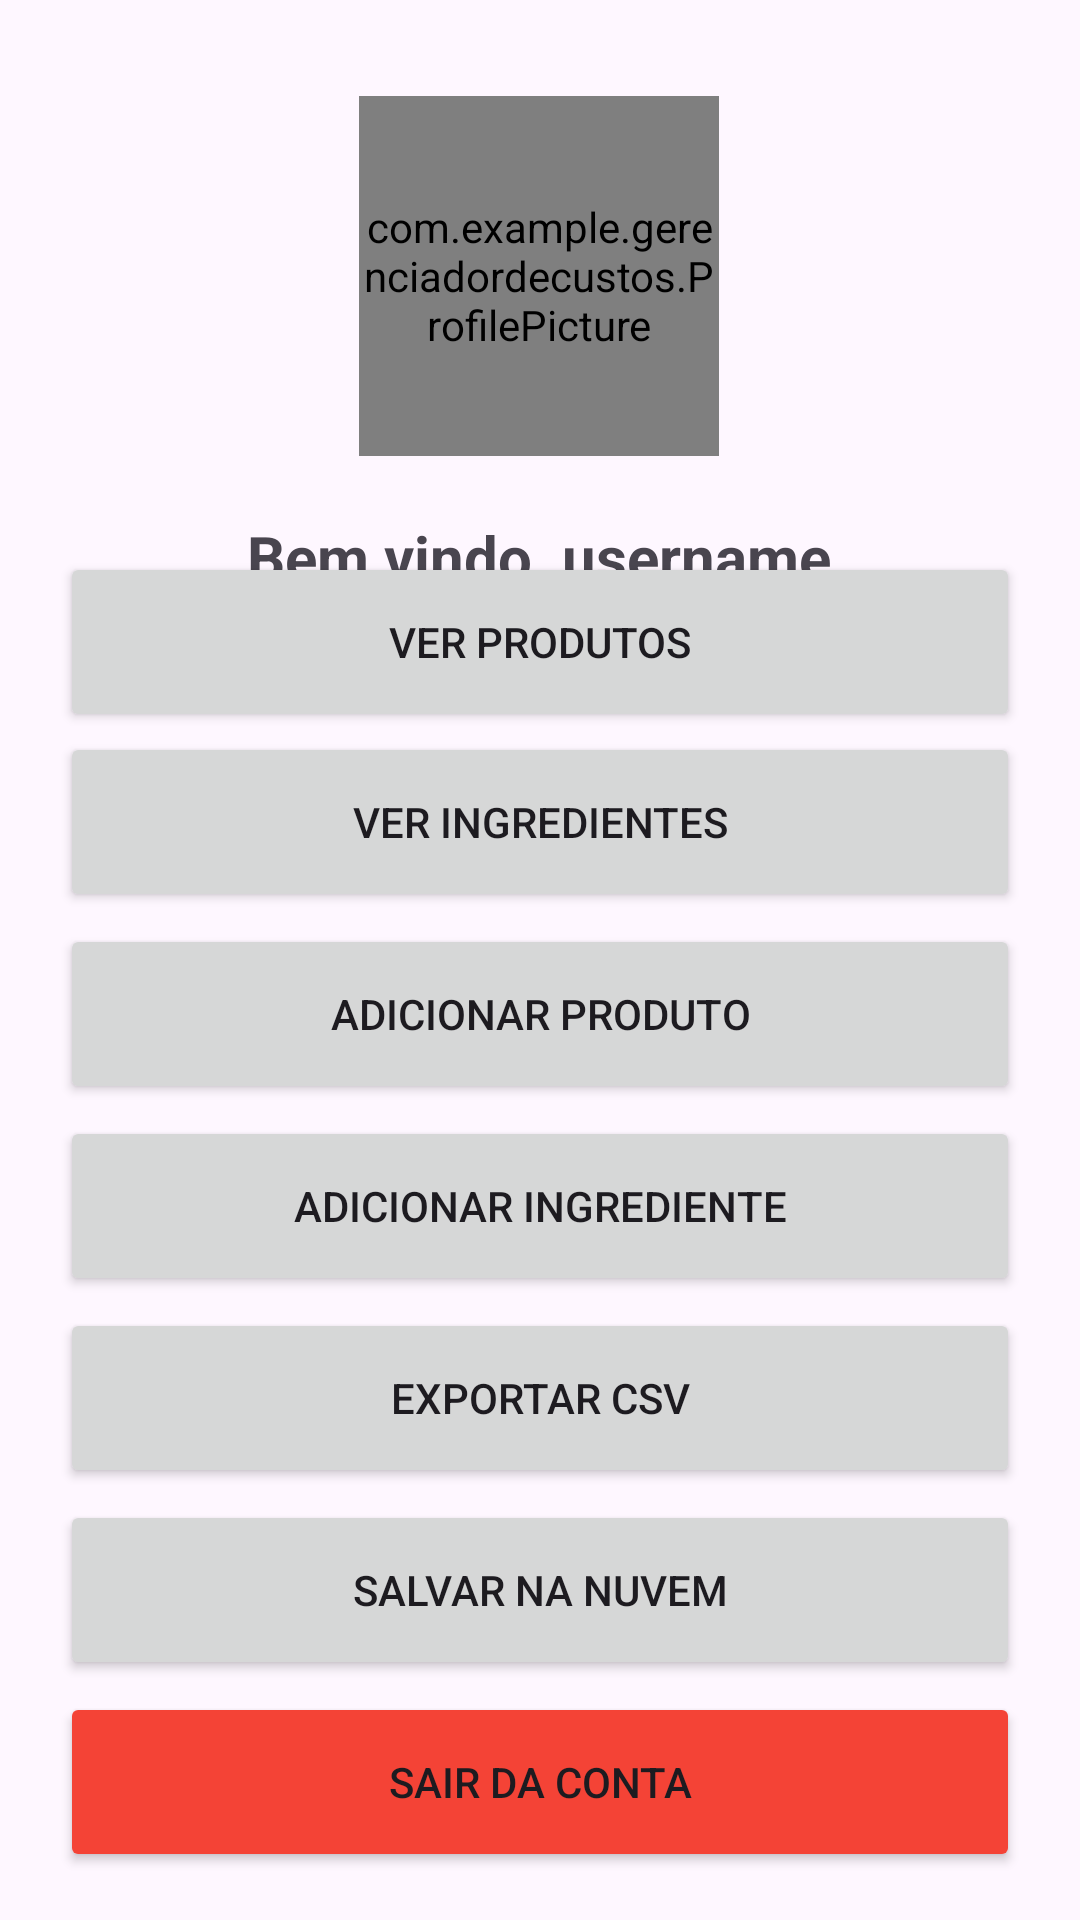

Produce the Android XML layout that renders to this screen, including the resource entries it uses.
<!-- AndroidManifest.xml: application theme Theme.GerenciadorDeCustos -->
<!-- res/layout/activity_home_page.xml -->
<?xml version="1.0" encoding="utf-8"?>
<androidx.constraintlayout.widget.ConstraintLayout xmlns:android="http://schemas.android.com/apk/res/android"
    xmlns:app="http://schemas.android.com/apk/res-auto"
    xmlns:tools="http://schemas.android.com/tools"
    android:layout_width="match_parent"
    android:layout_height="match_parent"
    tools:context=".HomeActivity">


    <com.example.gerenciadordecustos.ProfilePicture
        android:id="@+id/HomePicture"
        android:layout_width="120dp"
        android:layout_height="120dp"
        android:layout_marginTop="32dp"
        android:src="@android:drawable/ic_menu_camera"
        app:layout_constraintEnd_toEndOf="parent"
        app:layout_constraintHorizontal_bias="0.498"
        app:layout_constraintStart_toStartOf="parent"
        app:layout_constraintTop_toTopOf="parent" />

    <Button
        android:id="@+id/buttonHomeSeeProducts"
        style="@style/Widget.AppCompat.Button"
        android:layout_width="0dp"
        android:layout_height="60dp"
        android:layout_marginStart="20dp"
        android:layout_marginEnd="20dp"
        android:onClick="onShowProducts"
        android:text="Ver produtos"
        app:icon="@android:drawable/ic_dialog_dialer"
        app:layout_constraintBottom_toTopOf="@+id/buttonHomeShowIngredients"
        app:layout_constraintEnd_toEndOf="parent"
        app:layout_constraintStart_toStartOf="parent" />

    <Button
        android:id="@+id/buttonHomeShowIngredients"
        style="@style/Widget.AppCompat.Button"
        android:layout_width="0dp"
        android:layout_height="60dp"
        android:layout_marginStart="20dp"
        android:layout_marginEnd="20dp"
        android:layout_marginBottom="4dp"
        android:onClick="onShowIngredients"
        android:text="Ver Ingredientes"
        app:icon="@android:drawable/ic_dialog_dialer"
        app:layout_constraintBottom_toTopOf="@+id/buttonHomeAddProduct"
        app:layout_constraintEnd_toEndOf="parent"
        app:layout_constraintStart_toStartOf="parent" />

    <Button
        android:id="@+id/buttonHomeAddProduct"
        style="@style/Widget.AppCompat.Button"
        android:layout_width="0dp"
        android:layout_height="60dp"
        android:layout_marginStart="20dp"
        android:layout_marginEnd="20dp"
        android:layout_marginBottom="4dp"
        android:onClick="onAddProduct"
        android:text="Adicionar Produto"
        app:icon="@android:drawable/ic_menu_add"
        app:layout_constraintBottom_toTopOf="@+id/buttonHomeAddIngredients"
        app:layout_constraintEnd_toEndOf="parent"
        app:layout_constraintHorizontal_bias="0.0"
        app:layout_constraintStart_toStartOf="parent" />


    <Button
        android:id="@+id/buttonHomeAddIngredients"
        style="@style/Widget.AppCompat.Button"
        android:layout_width="0dp"
        android:layout_height="60dp"
        android:layout_marginStart="20dp"
        android:layout_marginEnd="20dp"
        android:layout_marginBottom="4dp"
        android:onClick="onAddIngredient"
        android:text="Adicionar Ingrediente"
        app:icon="@android:drawable/ic_menu_add"
        app:layout_constraintBottom_toTopOf="@+id/HomeButtonExport"
        app:layout_constraintEnd_toEndOf="parent"
        app:layout_constraintHorizontal_bias="1.0"
        app:layout_constraintStart_toStartOf="parent" />

    <Button
        android:id="@+id/HomeButtonExport"
        style="@style/Widget.AppCompat.Button"
        android:layout_width="0dp"
        android:layout_height="60dp"
        android:layout_marginStart="20dp"
        android:layout_marginEnd="20dp"
        android:layout_marginBottom="4dp"
        android:onClick="onExport"
        android:text="Exportar CSV"
        app:icon="@android:drawable/ic_menu_upload"
        app:layout_constraintBottom_toTopOf="@+id/HomeButtonSync"
        app:layout_constraintEnd_toEndOf="parent"
        app:layout_constraintStart_toStartOf="parent" />

    <Button
        android:id="@+id/HomeButtonSync"
        style="@style/Widget.AppCompat.Button"
        android:layout_width="0dp"
        android:layout_height="60dp"
        android:layout_marginStart="20dp"
        android:layout_marginEnd="20dp"
        android:layout_marginBottom="4dp"
        android:onClick="onSync"
        android:text="Salvar na Nuvem"
        app:icon="@android:drawable/ic_menu_save"
        app:layout_constraintBottom_toTopOf="@+id/HomeButtonExit"
        app:layout_constraintEnd_toEndOf="parent"
        app:layout_constraintStart_toStartOf="parent" />

    <Button
        android:id="@+id/HomeButtonExit"
        style="@style/Widget.AppCompat.Button"
        android:layout_width="0dp"
        android:layout_height="60dp"
        android:layout_marginStart="20dp"
        android:layout_marginEnd="20dp"
        android:layout_marginBottom="16dp"
        android:onClick="onExitAccount"
        android:text="Sair da conta"
        app:backgroundTint="#F44336"
        app:icon="?attr/actionModeCloseDrawable"
        app:layout_constraintBottom_toBottomOf="parent"
        app:layout_constraintEnd_toEndOf="parent"
        app:layout_constraintStart_toStartOf="parent" />

    <TextView
        android:id="@+id/HomeWelcome"
        android:layout_width="wrap_content"
        android:layout_height="wrap_content"
        android:layout_marginTop="20dp"
        android:text="Bem vindo, username"
        android:textAppearance="@style/TextAppearance.AppCompat.Display1"
        android:textSize="20sp"
        android:textStyle="bold"
        app:layout_constraintEnd_toEndOf="@+id/HomePicture"
        app:layout_constraintStart_toStartOf="@+id/HomePicture"
        app:layout_constraintTop_toBottomOf="@+id/HomePicture" />


</androidx.constraintlayout.widget.ConstraintLayout>
<!-- resources referenced by this layout -->
<resources>
  <style name="Theme.GerenciadorDeCustos" parent="Base.Theme.GerenciadorDeCustos" />
  <style name="Base.Theme.GerenciadorDeCustos" parent="Theme.Material3.DayNight.NoActionBar">
          
          
      </style>
</resources>
